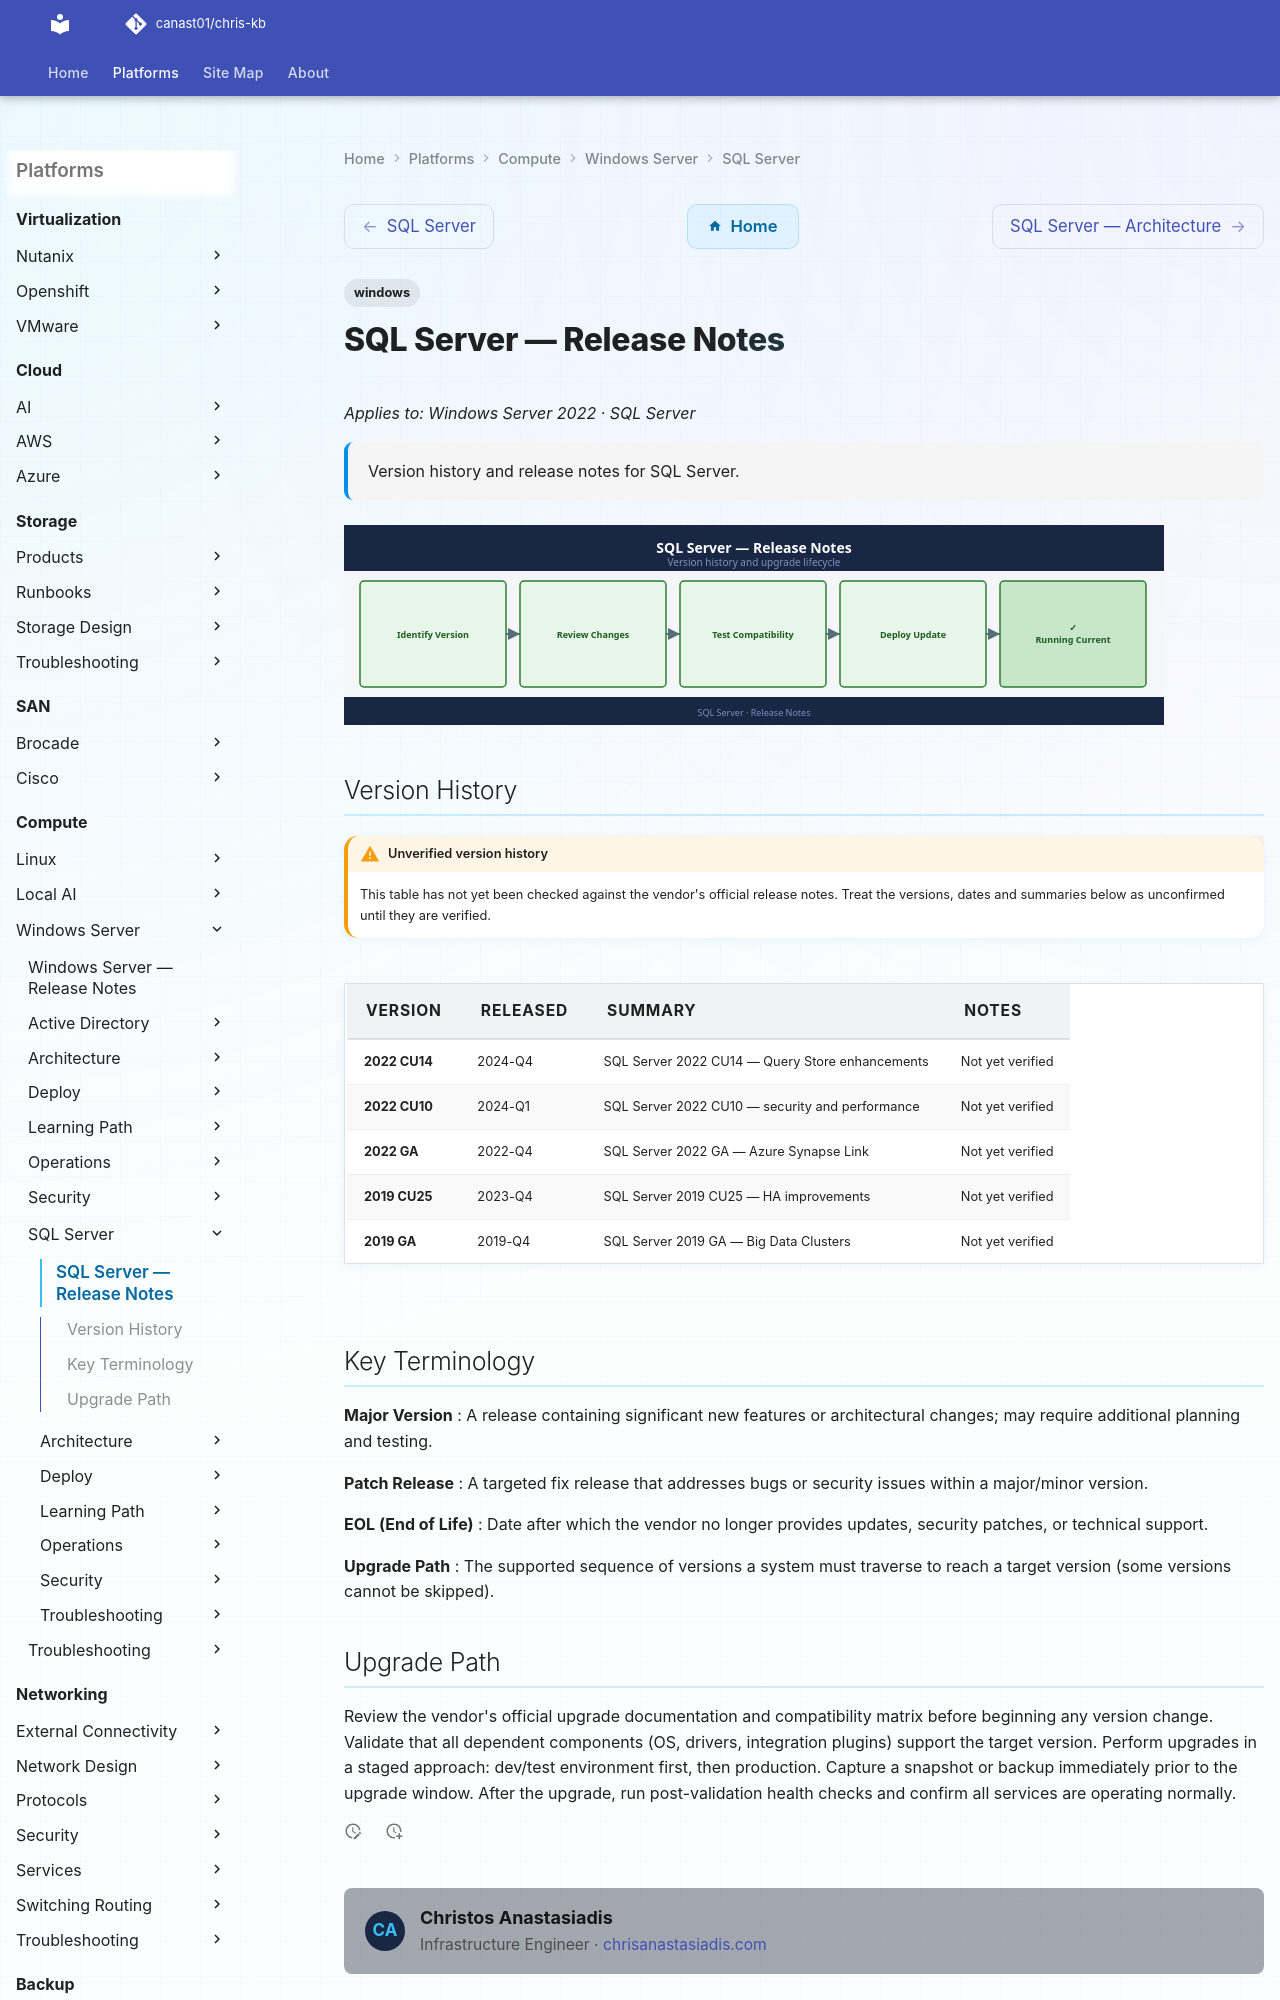

repository: canast01/chris-kb · page: compute/windows-server/sql-server/release-notes/index.html · generator: mkdocs

---
tags:
  - windows
description: "Version history and release notes for SQL Server."
---
# SQL Server — Release Notes

*Applies to: Windows Server 2022 · SQL Server*

<div class="kb-summary">
Version history and release notes for SQL Server.
</div>

![Release Notes](../../../assets/sql-server-release-notes.svg)
